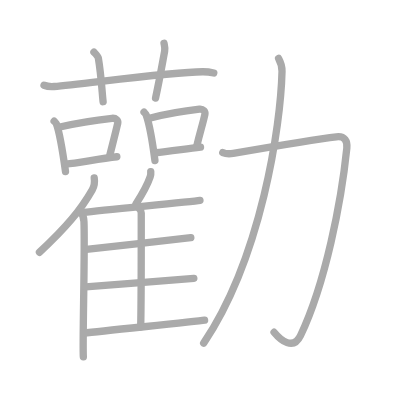
t = 0.00 s
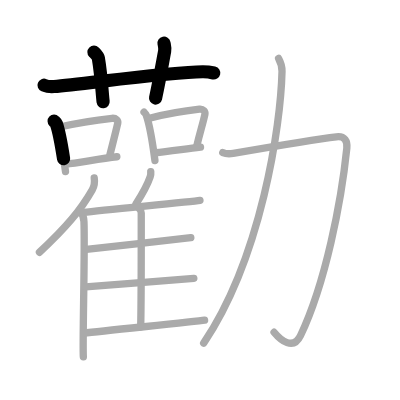
t = 3.75 s
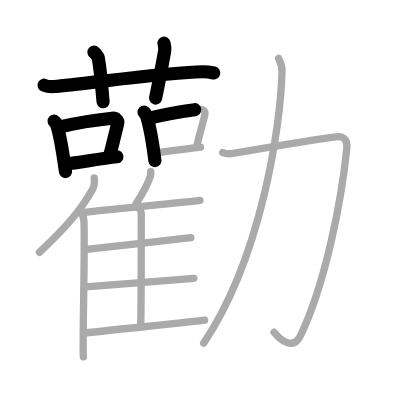
t = 7.50 s
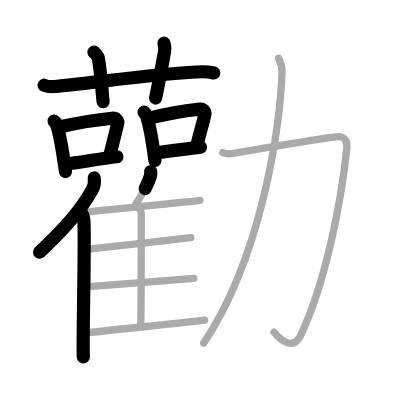
t = 11.50 s
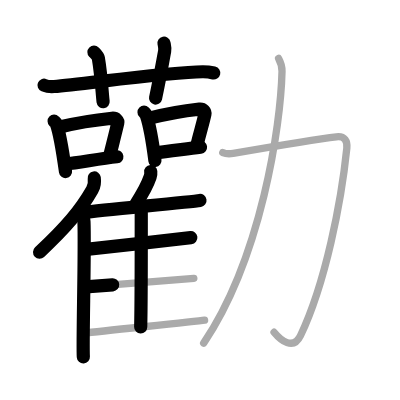
t = 15.25 s
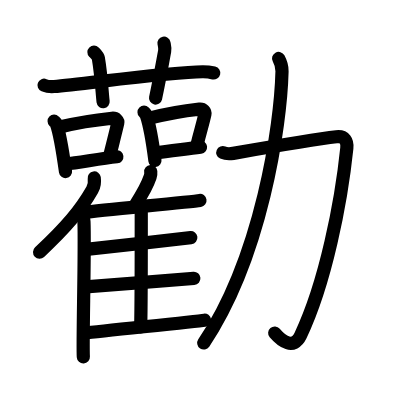
t = 19.00 s

The animated SVG that drew these frames (rendered in a browser with its animation timeline set to each time). Animation: 19 SMIL elements (animate=19); one cycle of 19.00 s.

<?xml version="1.0" standalone="no"?>
<!DOCTYPE svg PUBLIC "-//W3C//DTD SVG 1.1//EN"   "http://www.w3.org/Graphics/SVG/1.1/DTD/svg11.dtd">
<svg width="400px" height="400px"  version="1.1" xmlns="http://www.w3.org/2000/svg">
  <defs>
    <marker id="Triangle" viewBox="0 0 10 10" refX="0" refY="5" markerUnits="strokeWidth" markerWidth="3" style="stroke-opacity:0%;fill:#aaaaaa;" markerHeight="2" orient="auto">
      <path d="M 0 0 L 10 5 L 0 10 z" />
    </marker>
    
    <marker id="Arrow" viewBox="0 0 10 10" refX="5" refY="5" markerUnits="strokeWidth" markerWidth="1.8" style="stroke-opacity:0%;fill:#770000;" markerHeight="2" orient="auto">
      <path d="M 0 4 L 6 4 L 4 1 L 10 5 L 4 9 L 6 6 L 0 6 z" />
        <circle cx="5" cy="5" r="5" />
      </marker>
    
    <marker id="TriangleRed" viewBox="0 0 10 10" refX="0" refY="5" markerUnits="strokeWidth" markerWidth="3" style="stroke-opacity:0%;fill:#CC0000;" markerHeight="2" orient="auto">
      <path d="M 0 0 L 10 5 L 0 10 z" />
    </marker>
    
    <marker id="ArrowRed" viewBox="0 0 10 10" refX="5" refY="5" markerUnits="strokeWidth" markerWidth="1.8" style="stroke-opacity:0%;fill:#CC0000;" markerHeight="2" orient="auto">
      <path d="M 0 4 L 6 4 L 4 1 L 10 5 L 4 9 L 6 6 L 0 6 z" />
        <circle cx="5" cy="5" r="5" />
      </marker>
    
  </defs>
  
  <path style="fill:#ffffff; fill-opacity:100%; fill-rule:evenodd; stroke-width:0;" d="M 0 0 L 400px 0 L 400px 400px L 0 400px L 0 0" />

  <g transform="scale(3.6697247706422 3.6697247706422)">
<path style="fill:none; fill-opacity:0%; fill-rule:evenodd; stroke:#aaaaaa; stroke-opacity:100%; stroke-width: 1.5pt; stroke-linejoin:round; stroke-linecap:round;" d="M12 23.23c0.86 0.35 1.87 0.42 2.74 0.35c7.95-0.64 31.32-3.98 40.49-4.03c1.44-0.01 2.31 0.17 3.03 0.34"></path>
<path style="fill:none; fill-opacity:0%; fill-rule:evenodd; stroke:#aaaaaa; stroke-opacity:100%; stroke-width: 1.5pt; stroke-linejoin:round; stroke-linecap:round;" d="M25.6 14.2c0.84 0.86 1.11 1.12 1.2 1.65c0.84 4.96 1.06 10.07 1.3 11.87"></path>
<path style="fill:none; fill-opacity:0%; fill-rule:evenodd; stroke:#aaaaaa; stroke-opacity:100%; stroke-width: 1.5pt; stroke-linejoin:round; stroke-linecap:round;" d="M44.69 11.78c0.15 0.73 0.34 1.27 0.18 2.16c-0.97 5.24-1.42 7.86-2.48 12.79"></path>
<path style="fill:none; fill-opacity:0%; fill-rule:evenodd; stroke:#aaaaaa; stroke-opacity:100%; stroke-width: 1.5pt; stroke-linejoin:round; stroke-linecap:round;" d="M14.75 33.02c0.25 0.24 0.5 0.43 0.61 0.73c0.86 2.34 1.9 8.8 2.49 13"></path>
<path style="fill:none; fill-opacity:0%; fill-rule:evenodd; stroke:#aaaaaa; stroke-opacity:100%; stroke-width: 1.5pt; stroke-linejoin:round; stroke-linecap:round;" d="M16.3 34.61c5.1-1.22 11.31-2.07 14.23-2.38c1.07-0.11 1.71 0.67 1.56 1.33c-0.63 2.73-1.37 5.54-2.31 9.32"></path>
<path style="fill:none; fill-opacity:0%; fill-rule:evenodd; stroke:#aaaaaa; stroke-opacity:100%; stroke-width: 1.5pt; stroke-linejoin:round; stroke-linecap:round;" d="M17.97 44.7c3.43-0.35 9.16-1.45 13.87-1.98"></path>
<path style="fill:none; fill-opacity:0%; fill-rule:evenodd; stroke:#aaaaaa; stroke-opacity:100%; stroke-width: 1.5pt; stroke-linejoin:round; stroke-linecap:round;" d="M39.25 30.57c0.24 0.24 0.48 0.45 0.59 0.75c0.83 2.42 1.82 8.09 2.38 12.43"></path>
<path style="fill:none; fill-opacity:0%; fill-rule:evenodd; stroke:#aaaaaa; stroke-opacity:100%; stroke-width: 1.5pt; stroke-linejoin:round; stroke-linecap:round;" d="M40.74 32.21c4.88-1.26 10.82-2.16 13.61-2.47c1.02-0.12 1.63 0.69 1.49 1.37c-0.61 2.83-1.31 4.74-2.21 8.64"></path>
<path style="fill:none; fill-opacity:0%; fill-rule:evenodd; stroke:#aaaaaa; stroke-opacity:100%; stroke-width: 1.5pt; stroke-linejoin:round; stroke-linecap:round;" d="M42.33 41.63c3.28-0.36 7.81-0.98 12.31-1.53"></path>
<path style="fill:none; fill-opacity:0%; fill-rule:evenodd; stroke:#aaaaaa; stroke-opacity:100%; stroke-width: 1.5pt; stroke-linejoin:round; stroke-linecap:round;" d="M25.68 48.5c0.15 1.02-0.04 2.35-0.54 3.22c-3.16 5.56-7.16 10.27-14.39 17.03"></path>
<path style="fill:none; fill-opacity:0%; fill-rule:evenodd; stroke:#aaaaaa; stroke-opacity:100%; stroke-width: 1.5pt; stroke-linejoin:round; stroke-linecap:round;" d="M21.92 57.71c0.52 0.56 0.92 1.8 0.96 2.67c0.31 7.78-0.43 32.82-0.17 36.87"></path>
<path style="fill:none; fill-opacity:0%; fill-rule:evenodd; stroke:#aaaaaa; stroke-opacity:100%; stroke-width: 1.5pt; stroke-linejoin:round; stroke-linecap:round;" d="M41.08 46.75c0.04 0.45-0.01 1.05-0.15 1.44c-0.85 2.48-1.93 4.4-3.89 7.41"></path>
<path style="fill:none; fill-opacity:0%; fill-rule:evenodd; stroke:#aaaaaa; stroke-opacity:100%; stroke-width: 1.5pt; stroke-linejoin:round; stroke-linecap:round;" d="M22.73 57.88c6.07-0.73 29.16-2.87 31.76-3.27"></path>
<path style="fill:none; fill-opacity:0%; fill-rule:evenodd; stroke:#aaaaaa; stroke-opacity:100%; stroke-width: 1.5pt; stroke-linejoin:round; stroke-linecap:round;" d="M37.96 56.87c0.29 0.29 0.53 0.68 0.53 1.18c0 5.05 0.03 23.1-0.15 31.05"></path>
<path style="fill:none; fill-opacity:0%; fill-rule:evenodd; stroke:#aaaaaa; stroke-opacity:100%; stroke-width: 1.5pt; stroke-linejoin:round; stroke-linecap:round;" d="M23.54 67.95c5.72-0.61 26-2.87 28.46-3.2"></path>
<path style="fill:none; fill-opacity:0%; fill-rule:evenodd; stroke:#aaaaaa; stroke-opacity:100%; stroke-width: 1.5pt; stroke-linejoin:round; stroke-linecap:round;" d="M23.35 78.19c6.04-0.51 26.87-2.05 29.47-2.33"></path>
<path style="fill:none; fill-opacity:0%; fill-rule:evenodd; stroke:#aaaaaa; stroke-opacity:100%; stroke-width: 1.5pt; stroke-linejoin:round; stroke-linecap:round;" d="M22.85 90.78c6.07-0.73 30.3-3.13 32.9-3.53"></path>
<path style="fill:none; fill-opacity:0%; fill-rule:evenodd; stroke:#aaaaaa; stroke-opacity:100%; stroke-width: 1.5pt; stroke-linejoin:round; stroke-linecap:round;" d="M60.71 41.57c0.91 0.4 2.05 0.35 2.84 0.22c6.46-1.12 24.53-4.1 28.11-4.51c2.33-0.27 3.04 1.21 2.85 3.09C93 55 88.75 77 81.9 91.43c-1.98 4.16-5.4 1.32-7.22-0.9"></path>
<path style="fill:none; fill-opacity:0%; fill-rule:evenodd; stroke:#aaaaaa; stroke-opacity:100%; stroke-width: 1.5pt; stroke-linejoin:round; stroke-linecap:round;" d="M75.92 15.93c0.58 1.07 0.96 2.26 0.93 3.52C76.5 34.25 71.25 70 55.5 93.5"></path>

<path style="fill:none; fill-opacity:0%; fill-rule:evenodd; stroke:#000000; stroke-opacity:100%; stroke-width: 2.7pt; stroke-linejoin:round; stroke-linecap:round;" d="M12 23.23c0.86 0.35 1.87 0.42 2.74 0.35c7.95-0.64 31.32-3.98 40.49-4.03c1.44-0.01 2.31 0.17 3.03 0.34" pathLength="100" stroke-dashoffset="100" stroke-dasharray="100 105"><animate id="dashAnim1" attributeName="stroke-dashoffset" from="100" to="0" dur="1s" calcMode="linear" fill="freeze"/></path>
<path style="fill:none; fill-opacity:0%; fill-rule:evenodd; stroke:#000000; stroke-opacity:100%; stroke-width: 2.7pt; stroke-linejoin:round; stroke-linecap:round;" d="M25.6 14.2c0.84 0.86 1.11 1.12 1.2 1.65c0.84 4.96 1.06 10.07 1.3 11.87" pathLength="100" stroke-dashoffset="100" stroke-dasharray="100 105"><animate id="dashAnim2" attributeName="stroke-dashoffset" from="100" to="0" dur="1s" calcMode="linear" begin="dashAnim1.end" fill="freeze"/></path>
<path style="fill:none; fill-opacity:0%; fill-rule:evenodd; stroke:#000000; stroke-opacity:100%; stroke-width: 2.7pt; stroke-linejoin:round; stroke-linecap:round;" d="M44.69 11.78c0.15 0.73 0.34 1.27 0.18 2.16c-0.97 5.24-1.42 7.86-2.48 12.79" pathLength="100" stroke-dashoffset="100" stroke-dasharray="100 105"><animate id="dashAnim3" attributeName="stroke-dashoffset" from="100" to="0" dur="1s" calcMode="linear" begin="dashAnim2.end" fill="freeze"/></path>
<path style="fill:none; fill-opacity:0%; fill-rule:evenodd; stroke:#000000; stroke-opacity:100%; stroke-width: 2.7pt; stroke-linejoin:round; stroke-linecap:round;" d="M14.75 33.02c0.25 0.24 0.5 0.43 0.61 0.73c0.86 2.34 1.9 8.8 2.49 13" pathLength="100" stroke-dashoffset="100" stroke-dasharray="100 105"><animate id="dashAnim4" attributeName="stroke-dashoffset" from="100" to="0" dur="1s" calcMode="linear" begin="dashAnim3.end" fill="freeze"/></path>
<path style="fill:none; fill-opacity:0%; fill-rule:evenodd; stroke:#000000; stroke-opacity:100%; stroke-width: 2.7pt; stroke-linejoin:round; stroke-linecap:round;" d="M16.3 34.61c5.1-1.22 11.31-2.07 14.23-2.38c1.07-0.11 1.71 0.67 1.56 1.33c-0.63 2.73-1.37 5.54-2.31 9.32" pathLength="100" stroke-dashoffset="100" stroke-dasharray="100 105"><animate id="dashAnim5" attributeName="stroke-dashoffset" from="100" to="0" dur="1s" calcMode="linear" begin="dashAnim4.end" fill="freeze"/></path>
<path style="fill:none; fill-opacity:0%; fill-rule:evenodd; stroke:#000000; stroke-opacity:100%; stroke-width: 2.7pt; stroke-linejoin:round; stroke-linecap:round;" d="M17.97 44.7c3.43-0.35 9.16-1.45 13.87-1.98" pathLength="100" stroke-dashoffset="100" stroke-dasharray="100 105"><animate id="dashAnim6" attributeName="stroke-dashoffset" from="100" to="0" dur="1s" calcMode="linear" begin="dashAnim5.end" fill="freeze"/></path>
<path style="fill:none; fill-opacity:0%; fill-rule:evenodd; stroke:#000000; stroke-opacity:100%; stroke-width: 2.7pt; stroke-linejoin:round; stroke-linecap:round;" d="M39.25 30.57c0.24 0.24 0.48 0.45 0.59 0.75c0.83 2.42 1.82 8.09 2.38 12.43" pathLength="100" stroke-dashoffset="100" stroke-dasharray="100 105"><animate id="dashAnim7" attributeName="stroke-dashoffset" from="100" to="0" dur="1s" calcMode="linear" begin="dashAnim6.end" fill="freeze"/></path>
<path style="fill:none; fill-opacity:0%; fill-rule:evenodd; stroke:#000000; stroke-opacity:100%; stroke-width: 2.7pt; stroke-linejoin:round; stroke-linecap:round;" d="M40.74 32.21c4.88-1.26 10.82-2.16 13.61-2.47c1.02-0.12 1.63 0.69 1.49 1.37c-0.61 2.83-1.31 4.74-2.21 8.64" pathLength="100" stroke-dashoffset="100" stroke-dasharray="100 105"><animate id="dashAnim8" attributeName="stroke-dashoffset" from="100" to="0" dur="1s" calcMode="linear" begin="dashAnim7.end" fill="freeze"/></path>
<path style="fill:none; fill-opacity:0%; fill-rule:evenodd; stroke:#000000; stroke-opacity:100%; stroke-width: 2.7pt; stroke-linejoin:round; stroke-linecap:round;" d="M42.33 41.63c3.28-0.36 7.81-0.98 12.31-1.53" pathLength="100" stroke-dashoffset="100" stroke-dasharray="100 105"><animate id="dashAnim9" attributeName="stroke-dashoffset" from="100" to="0" dur="1s" calcMode="linear" begin="dashAnim8.end" fill="freeze"/></path>
<path style="fill:none; fill-opacity:0%; fill-rule:evenodd; stroke:#000000; stroke-opacity:100%; stroke-width: 2.7pt; stroke-linejoin:round; stroke-linecap:round;" d="M25.68 48.5c0.15 1.02-0.04 2.35-0.54 3.22c-3.16 5.56-7.16 10.27-14.39 17.03" pathLength="100" stroke-dashoffset="100" stroke-dasharray="100 105"><animate id="dashAnim10" attributeName="stroke-dashoffset" from="100" to="0" dur="1s" calcMode="linear" begin="dashAnim9.end" fill="freeze"/></path>
<path style="fill:none; fill-opacity:0%; fill-rule:evenodd; stroke:#000000; stroke-opacity:100%; stroke-width: 2.7pt; stroke-linejoin:round; stroke-linecap:round;" d="M21.92 57.71c0.52 0.56 0.92 1.8 0.96 2.67c0.31 7.78-0.43 32.82-0.17 36.87" pathLength="100" stroke-dashoffset="100" stroke-dasharray="100 105"><animate id="dashAnim11" attributeName="stroke-dashoffset" from="100" to="0" dur="1s" calcMode="linear" begin="dashAnim10.end" fill="freeze"/></path>
<path style="fill:none; fill-opacity:0%; fill-rule:evenodd; stroke:#000000; stroke-opacity:100%; stroke-width: 2.7pt; stroke-linejoin:round; stroke-linecap:round;" d="M41.08 46.75c0.04 0.45-0.01 1.05-0.15 1.44c-0.85 2.48-1.93 4.4-3.89 7.41" pathLength="100" stroke-dashoffset="100" stroke-dasharray="100 105"><animate id="dashAnim12" attributeName="stroke-dashoffset" from="100" to="0" dur="1s" calcMode="linear" begin="dashAnim11.end" fill="freeze"/></path>
<path style="fill:none; fill-opacity:0%; fill-rule:evenodd; stroke:#000000; stroke-opacity:100%; stroke-width: 2.7pt; stroke-linejoin:round; stroke-linecap:round;" d="M22.73 57.88c6.07-0.73 29.16-2.87 31.76-3.27" pathLength="100" stroke-dashoffset="100" stroke-dasharray="100 105"><animate id="dashAnim13" attributeName="stroke-dashoffset" from="100" to="0" dur="1s" calcMode="linear" begin="dashAnim12.end" fill="freeze"/></path>
<path style="fill:none; fill-opacity:0%; fill-rule:evenodd; stroke:#000000; stroke-opacity:100%; stroke-width: 2.7pt; stroke-linejoin:round; stroke-linecap:round;" d="M37.96 56.87c0.29 0.29 0.53 0.68 0.53 1.18c0 5.05 0.03 23.1-0.15 31.05" pathLength="100" stroke-dashoffset="100" stroke-dasharray="100 105"><animate id="dashAnim14" attributeName="stroke-dashoffset" from="100" to="0" dur="1s" calcMode="linear" begin="dashAnim13.end" fill="freeze"/></path>
<path style="fill:none; fill-opacity:0%; fill-rule:evenodd; stroke:#000000; stroke-opacity:100%; stroke-width: 2.7pt; stroke-linejoin:round; stroke-linecap:round;" d="M23.54 67.95c5.72-0.61 26-2.87 28.46-3.2" pathLength="100" stroke-dashoffset="100" stroke-dasharray="100 105"><animate id="dashAnim15" attributeName="stroke-dashoffset" from="100" to="0" dur="1s" calcMode="linear" begin="dashAnim14.end" fill="freeze"/></path>
<path style="fill:none; fill-opacity:0%; fill-rule:evenodd; stroke:#000000; stroke-opacity:100%; stroke-width: 2.7pt; stroke-linejoin:round; stroke-linecap:round;" d="M23.35 78.19c6.04-0.51 26.87-2.05 29.47-2.33" pathLength="100" stroke-dashoffset="100" stroke-dasharray="100 105"><animate id="dashAnim16" attributeName="stroke-dashoffset" from="100" to="0" dur="1s" calcMode="linear" begin="dashAnim15.end" fill="freeze"/></path>
<path style="fill:none; fill-opacity:0%; fill-rule:evenodd; stroke:#000000; stroke-opacity:100%; stroke-width: 2.7pt; stroke-linejoin:round; stroke-linecap:round;" d="M22.85 90.78c6.07-0.73 30.3-3.13 32.9-3.53" pathLength="100" stroke-dashoffset="100" stroke-dasharray="100 105"><animate id="dashAnim17" attributeName="stroke-dashoffset" from="100" to="0" dur="1s" calcMode="linear" begin="dashAnim16.end" fill="freeze"/></path>
<path style="fill:none; fill-opacity:0%; fill-rule:evenodd; stroke:#000000; stroke-opacity:100%; stroke-width: 2.7pt; stroke-linejoin:round; stroke-linecap:round;" d="M60.71 41.57c0.91 0.4 2.05 0.35 2.84 0.22c6.46-1.12 24.53-4.1 28.11-4.51c2.33-0.27 3.04 1.21 2.85 3.09C93 55 88.75 77 81.9 91.43c-1.98 4.16-5.4 1.32-7.22-0.9" pathLength="100" stroke-dashoffset="100" stroke-dasharray="100 105"><animate id="dashAnim18" attributeName="stroke-dashoffset" from="100" to="0" dur="1s" calcMode="linear" begin="dashAnim17.end" fill="freeze"/></path>
<path style="fill:none; fill-opacity:0%; fill-rule:evenodd; stroke:#000000; stroke-opacity:100%; stroke-width: 2.7pt; stroke-linejoin:round; stroke-linecap:round;" d="M75.92 15.93c0.58 1.07 0.96 2.26 0.93 3.52C76.5 34.25 71.25 70 55.5 93.5" pathLength="100" stroke-dashoffset="100" stroke-dasharray="100 105"><animate id="dashAnim19" attributeName="stroke-dashoffset" from="100" to="0" dur="1s" calcMode="linear" begin="dashAnim18.end" fill="freeze"/></path>

</g>

</svg>  
          
